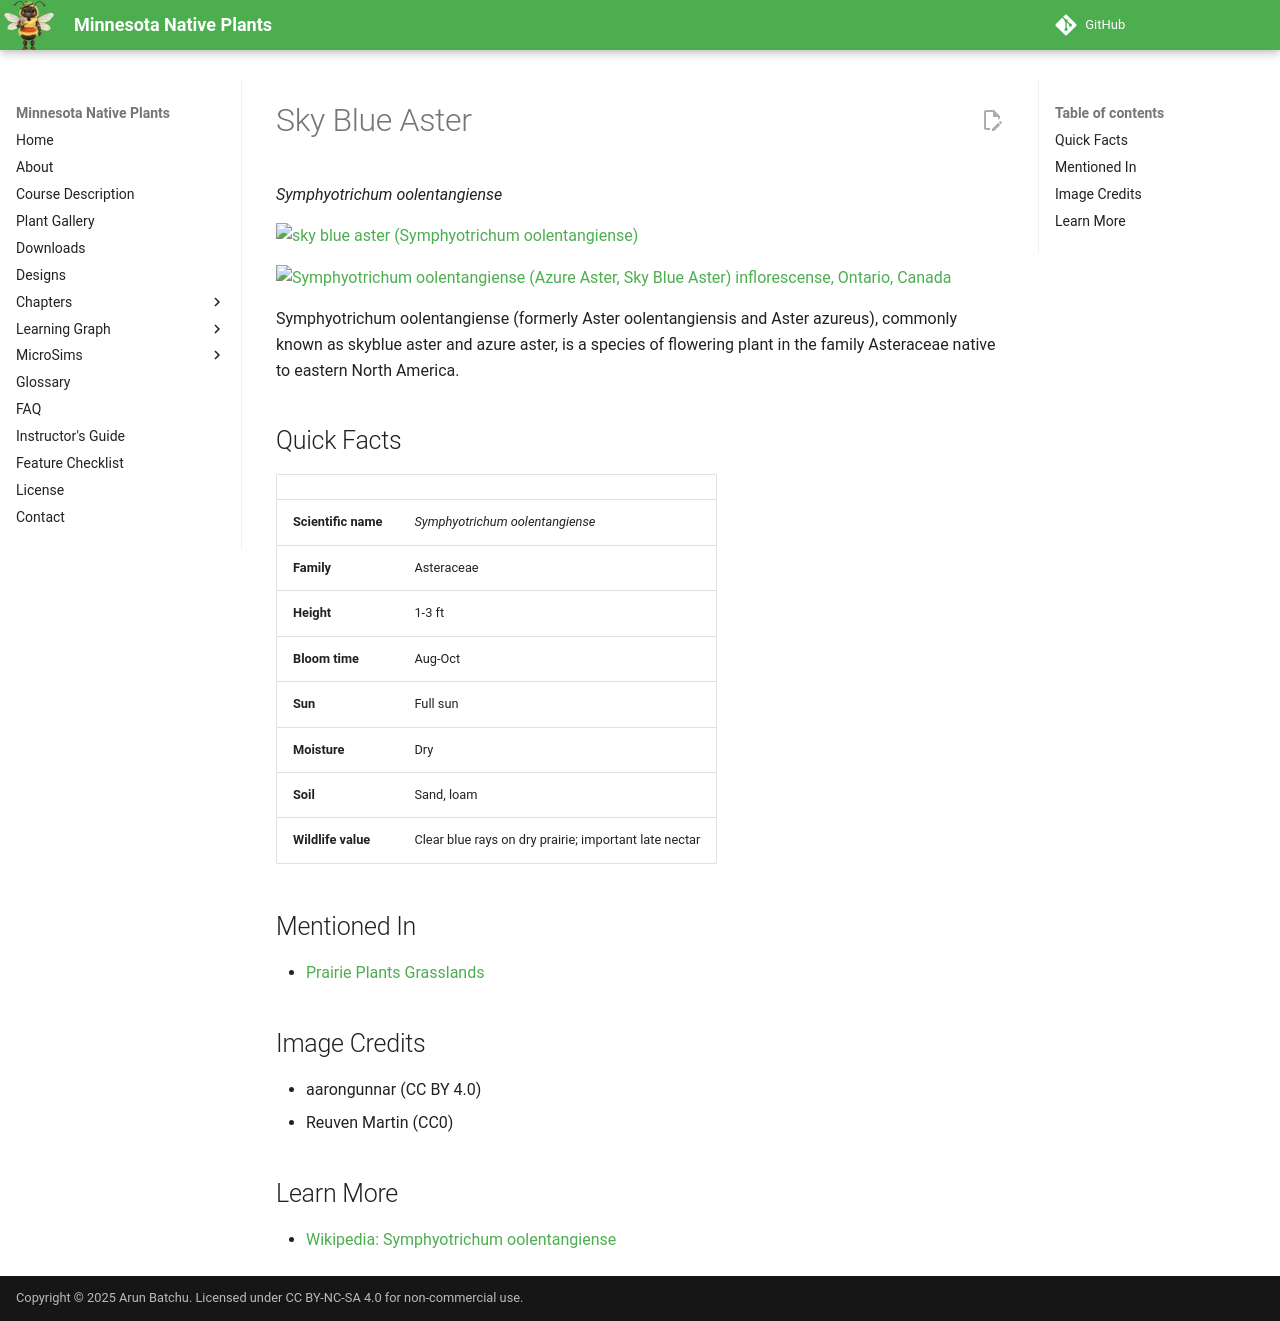

repository: arunbatchu/minnesota-native-plants · page: plants/sky-blue-aster/index.html · generator: mkdocs

# Sky Blue Aster

*Symphyotrichum oolentangiense*



![sky blue aster (Symphyotrichum oolentangiense)](img/sky-blue-aster-1.jpg)

![Symphyotrichum oolentangiense (Azure Aster, Sky Blue Aster) inflorescense, Ontario, Canada](img/sky-blue-aster-2.jpg)

Symphyotrichum oolentangiense (formerly Aster oolentangiensis and Aster azureus), commonly known as skyblue aster and azure aster, is a species of flowering plant in the family Asteraceae native to eastern North America.

## Quick Facts

| | |
|---|---|
| **Scientific name** | *Symphyotrichum oolentangiense* |
| **Family** | Asteraceae |
| **Height** | 1-3 ft |
| **Bloom time** | Aug-Oct |
| **Sun** | Full sun |
| **Moisture** | Dry |
| **Soil** | Sand, loam |
| **Wildlife value** | Clear blue rays on dry prairie; important late nectar |

## Mentioned In

- [Prairie Plants Grasslands](../chapters/03-prairie-plants-grasslands/index.md)

## Image Credits

- aarongunnar (CC BY 4.0)
- Reuven Martin (CC0)

## Learn More

- [Wikipedia: Symphyotrichum oolentangiense](https://en.wikipedia.org/wiki/Symphyotrichum_oolentangiense)
